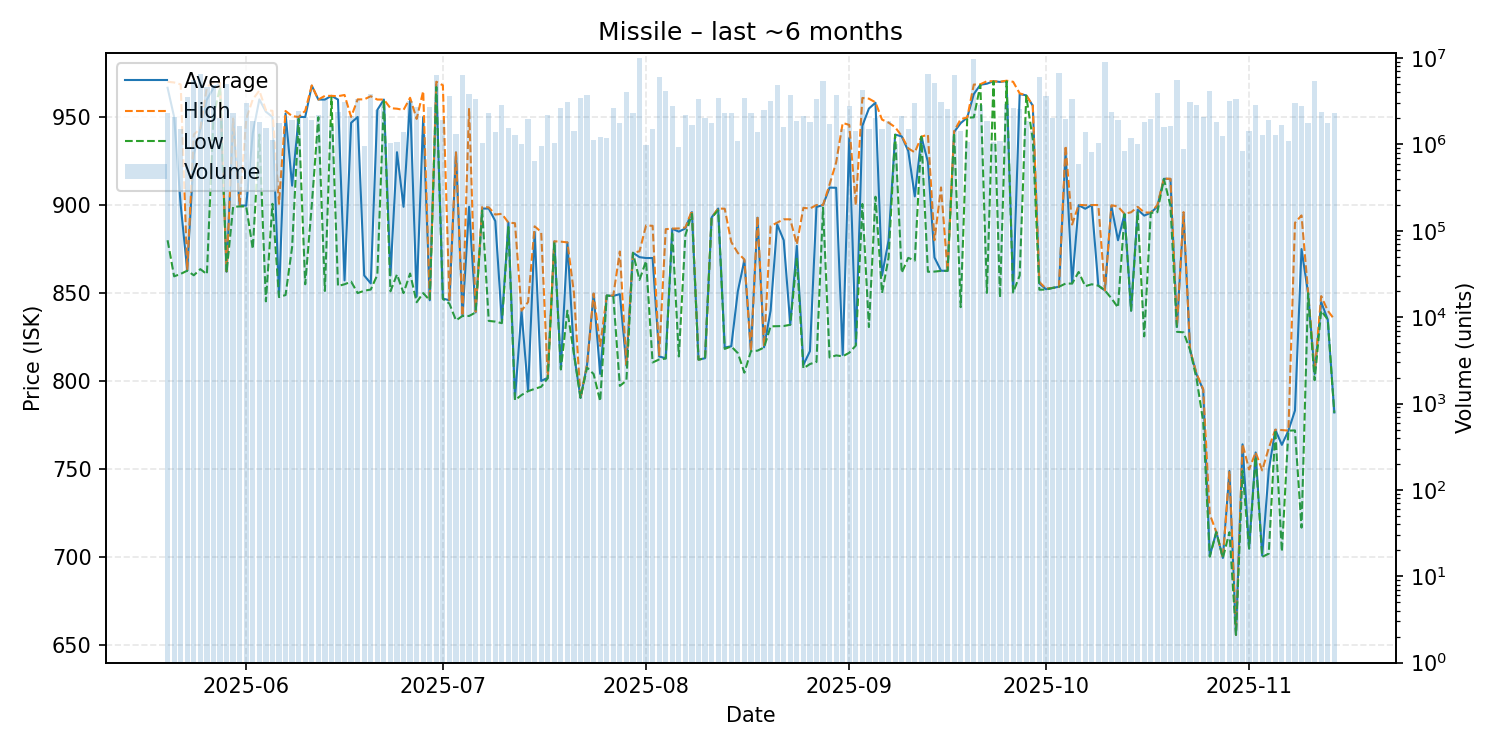

The table this chart was drawn from, first rows:
date, average, highest, lowest, order_count, volume
2025-05-20, 966.6, 970.0, 880.0, 170, 2290190
2025-05-21, 950.0, 969.6, 859.5, 152, 2079351
2025-05-22, 900.1, 968.5, 860.9, 186, 1501535
2025-05-23, 862.9, 863.3, 862.7, 172, 3549852
2025-05-24, 928.7, 940.0, 860.1, 196, 5546546
2025-05-25, 943.1, 943.4, 863.6, 263, 6572228
2025-05-26, 959.9, 967.0, 860.7, 176, 4566410
2025-05-27, 966.5, 969.8, 950.0, 219, 4881675
2025-05-28, 969.0, 969.4, 967.0, 231, 2031854
2025-05-29, 862.1, 862.3, 861.7, 321, 4998189
2025-05-30, 948.7, 949.1, 899.0, 233, 2320237
2025-05-31, 899.7, 899.8, 899.2, 270, 1642250
2025-06-01, 899.7, 948.9, 899.2, 262, 3007065
2025-06-02, 940.9, 960.0, 875.1, 208, 1892620
2025-06-03, 960.0, 965.0, 940.0, 209, 1813673
2025-06-04, 953.0, 953.9, 845.3, 218, 1539917
2025-06-05, 950.0, 953.5, 900.7, 221, 1113601
2025-06-06, 848.1, 900.7, 847.7, 222, 1789549
2025-06-07, 952.0, 953.4, 848.9, 229, 1494755
2025-06-08, 911.0, 950.5, 876.1, 205, 1924580
2025-06-09, 950.0, 950.0, 948.9, 225, 2451556
2025-06-10, 950.0, 953.5, 855.0, 217, 2091493
2025-06-11, 967.8, 967.9, 900.0, 204, 1914938
2025-06-12, 959.9, 959.9, 949.9, 169, 2167935
2025-06-13, 959.9, 962.0, 851.2, 174, 3364965
2025-06-14, 962.0, 962.0, 961.0, 185, 1639133
2025-06-15, 959.9, 961.8, 854.0, 217, 2388038
2025-06-16, 857.2, 962.5, 855.0, 189, 3066283
2025-06-17, 946.7, 950.0, 856.5, 177, 2160494
2025-06-18, 950.0, 960.0, 850.0, 188, 3392799
2025-06-19, 860.0, 960.0, 851.3, 157, 965704
2025-06-20, 855.5, 961.8, 852.0, 190, 3858371
2025-06-21, 954.0, 959.9, 860.3, 196, 2478313
2025-06-22, 959.9, 959.9, 959.7, 215, 2959724
2025-06-23, 860.0, 955.0, 851.0, 167, 1047446
2025-06-24, 930.0, 954.7, 860.6, 153, 1062773
2025-06-25, 899.0, 954.0, 850.0, 160, 1400571
2025-06-26, 960.0, 960.9, 861.1, 192, 3194644
2025-06-27, 848.0, 948.9, 844.8, 208, 2689786
2025-06-28, 950.0, 964.7, 850.0, 199, 1300150
2025-06-29, 845.9, 846.0, 845.9, 186, 2679378
2025-06-30, 968.4, 970.0, 967.0, 231, 6396869
2025-07-01, 846.9, 968.0, 846.7, 184, 1942852
2025-07-02, 845.9, 846.1, 844.0, 168, 3632156
2025-07-03, 929.8, 929.9, 834.5, 173, 1312562
2025-07-04, 837.0, 837.0, 837.0, 150, 6405927
2025-07-05, 899.0, 955.0, 837.0, 198, 3830254
2025-07-06, 839.0, 839.4, 839.0, 260, 3360281
2025-07-07, 898.0, 898.9, 896.9, 156, 1038516
2025-07-08, 898.0, 898.7, 834.2, 156, 2311458
2025-07-09, 890.9, 894.6, 833.8, 154, 1395043
2025-07-10, 833.8, 895.0, 832.9, 180, 2859073
2025-07-11, 890.0, 890.0, 887.5, 159, 1549004
2025-07-12, 790.2, 889.7, 789.2, 152, 1284768
2025-07-13, 839.7, 840.0, 792.1, 149, 1006730
2025-07-14, 794.3, 844.9, 794.3, 159, 1973247
2025-07-15, 884.7, 887.9, 795.6, 147, 644701
2025-07-16, 800.1, 884.7, 796.8, 153, 951824
2025-07-17, 801.9, 802.2, 801.6, 139, 2220904
2025-07-18, 879.3, 879.4, 879.0, 130, 1045109
... 119 more rows
